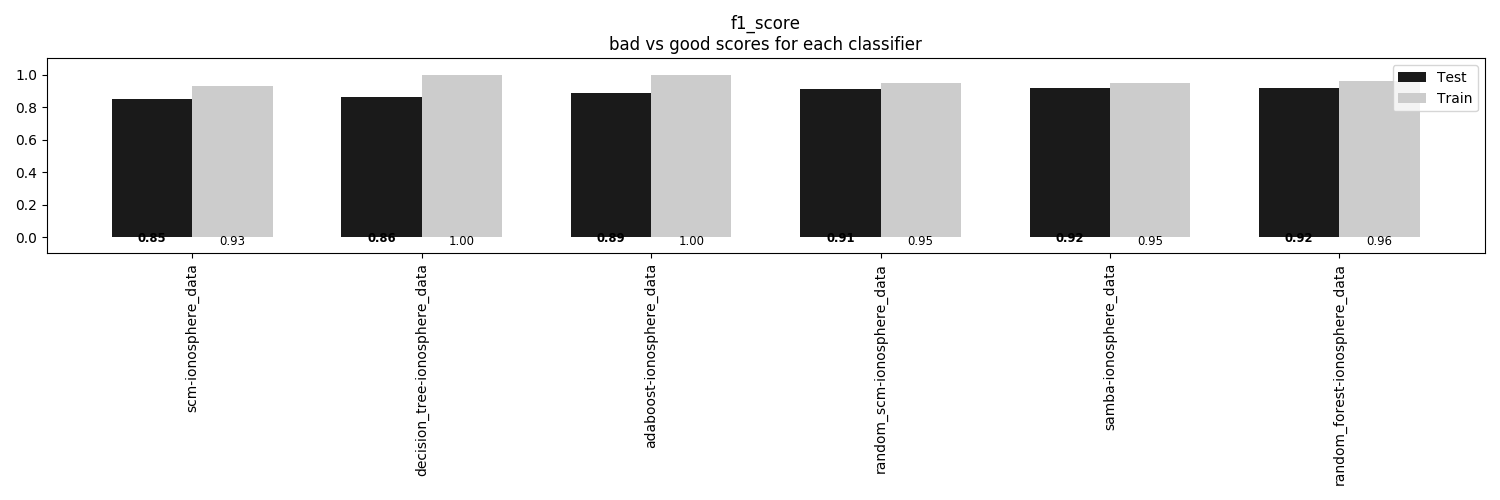

Data behind this chart, as committed beside it:
, scm-ionosphere_data, decision_tree-ionosphere_data, adaboost-ionosphere_data, random_scm-ionosphere_data, samba-ionosphere_data, random_forest-ionosphere_data
Train, 0.9278, 1.0, 1.0, 0.9506, 0.9468, 0.962
Test, 0.8523, 0.8636, 0.8864, 0.9091, 0.9205, 0.9205
